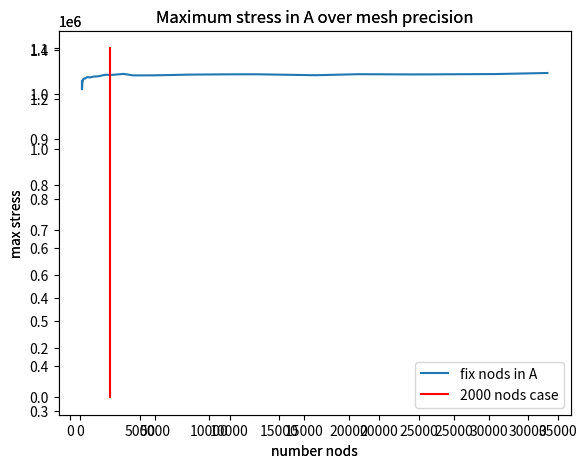

Here is the Python script that generated this plot:
# -*- coding: utf-8 -*-
"""
Created on Sat Dec  5 16:41:33 2020

[redacted]
"""
import matplotlib.pyplot as plt
import numpy as np

stress = np.array([
                  [34215, 1100579.498373958],
                  [27798, 991191.6442907607],
                  [24005, 925641.8971082912],
                  [20845, 872878.2924010159],
                  [18737, 830518.0958818207],
                  [17062, 799429.9687967362],
                  [14507, 747570.6380728119],
                  [12719, 707102.5264564146],
                  [10968, 662390.3453617309],
                  [9551, 628460.0131934556],
                  [7968, 583587.4992575366],
                  [6609, 545837.0390081026],
                  [5678, 513035.7036364893],
                  [5107, 494848.20965236356],
                  [4341, 462288.9796509807],
                  [3713, 440708.36826711806],
                  [3303, 419018.365589503],
                  [2611, 383145.83487306046],
                  [2238, 353580.3088452751],
                  [1969, 345733.84975368227],
                  [1501, 343367.95797897934],
                  [1220, 340612.0595397733],
                  [1030, 338597.9819370444],
                  [866, 330923.792442]
                  ])

stress_2 = np.array([
                  [31289, 1306015.4577835416],
                  [27762, 1301757.1006631001],
                  [22401, 1300289.9672823104],
                  [18611, 1301165.1303069105],
                  [15750, 1297101.6890780944],
                  [11712, 1300933.0472912767],
                  [9686, 1300604.4797397552],
                  [7354, 1299614.7433536802],
                  [5805, 1297537.517257708],
                  [4714, 1296567.9102495268],
                  [3534, 1296360.7724708011],
                  [2902, 1302520.3024280441],
                  [2163, 1298533.419095175],
                  [1672, 1298785.8989027694],
                  [1171, 1292526.4651884406],
                  [876, 1291529.7131127617],
                  [633, 1288039.6159940092],
                  [470, 1289899.5790318872],
                  [324, 1283860.7137985446],
                  [258, 1283972.6663992302],
                  [178, 1279058.8870710498],
                  [135, 1264303.5072904779],
                  [115, 1241617.7772862227],
                  [112, 1274559.5801715425],
                  [108, 1241075.3734157563]
                  ])

# display
fig = plt.figure()

axes1 = fig.add_axes([.1, .1, .8, .8])
#axes2 = fig.add_axes([.3, .4, .5, .3])
axes2 = fig.add_axes([.1, .1, .8, .8])

axes1.plot(stress[:,0], stress[:,1], label = 'varying nods in A')

axes1.set_title('Maximum stress in A over mesh precision')
axes1.set_xlabel('number nods')
axes1.set_ylabel('max stress')

axes1.legend(loc=4)
axes1.grid(True)

# ----------------------------------

axes2.plot(stress_2[:,0], stress_2[:,1], label = 'fix nods in A')

axes2.set_title('Maximum stress in A over mesh precision')
axes2.set_xlabel('number nods')
axes2.set_ylabel('max stress')

axes1.legend(loc=4)
axes1.grid(True)

n = 2000
red_line_x = np.linspace(n, n, np.size(stress_2,0))
red_line_y = np.linspace(0, max(stress_2[:,1])+10**5, np.size(stress_2,0))

plt.plot(red_line_x, red_line_y, '-r', label = f'{n} nods case')

plt.legend(loc = 4)
"""
# insert
axes2.plot(stress[:,0], stress[:,1], 'g-', label = 'T3 element')

axes2.set_title('zommed graph')
axes2.set_xlabel('number nods')
axes2.set_ylabel('max stress')

plt.grid(True)
axes2.legend()

axes2.axis([-150., 1000., 0, 3*10**6])
"""
# ----------------------------------

"""
n = 1000
red_line_x = np.linspace(n, n, np.size(stress,0))
red_line_y = np.linspace(0, max(stress[:,1]), np.size(stress,0))

plt.figure()
plt.plot(stress[:,0], stress[:,1], label = 'T3 element')
plt.plot(red_line_x, red_line_y, '-r', label = '1000 nods case')

plt.title('Maximum stress in A over mesh precision')
plt.xlabel('number nods')
plt.ylabel('max stress')

plt.legend(loc=5)
plt.grid('True')
"""